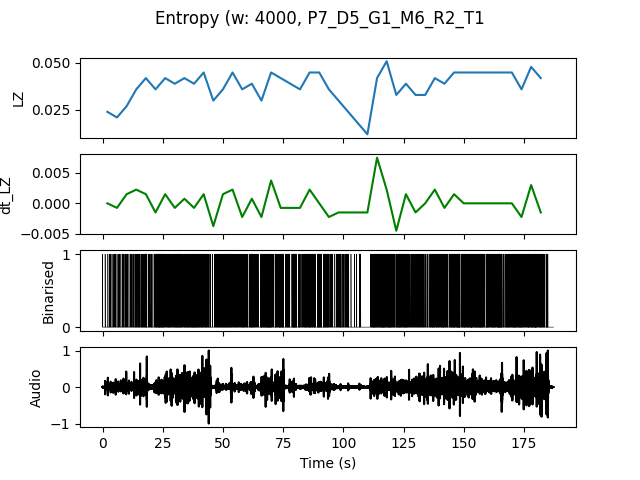

The data file committed next to this chart (first rows):
, t0, LZ, dt_LZ, IOI
0.0, 0.0, 0.02393, 0.0, 0.6667
4.0, 4.0, 0.02094, -0.0007479, 0.5714
8.0, 8.0, 0.02692, 0.001496, 0.5
12.0, 12.0, 0.0359, 0.002244, 0.2857
16.0, 16.0, 0.04188, 0.001496, 0.25
20.0, 20.0, 0.0359, -0.001496, 0.2222
24.0, 24.0, 0.04188, 0.001496, 0.2222
28.0, 28.0, 0.03889, -0.0007479, 0.2353
32.0, 32.0, 0.04188, 0.0007479, 0.2222
36.0, 36.0, 0.03889, -0.0007479, 0.2105
40.0, 40.0, 0.04487, 0.001496, 0.2222
44.0, 44.0, 0.02991, -0.003739, 0.4
48.0, 48.0, 0.0359, 0.001496, 0.2222
52.0, 52.0, 0.04487, 0.002244, 0.25
56.0, 56.0, 0.0359, -0.002244, 0.2667
60.0, 60.0, 0.03889, 0.0007479, 0.25
64.0, 64.0, 0.02991, -0.002244, 0.2857
68.0, 68.0, 0.04487, 0.003739, 0.2
72.0, 72.0, 0.04188, -0.0007479, 0.2222
76.0, 76.0, 0.03889, -0.0007479, 0.2222
80.0, 80.0, 0.0359, -0.0007479, 0.2857
84.0, 84.0, 0.04487, 0.002244, 0.2222
88.0, 88.0, 0.04487, 0.0, 0.2353
92.0, 92.0, 0.0359, -0.002244, 0.3077
96.0, 96.0, 0.02991, -0.001496, 0.3333
100.0, 100.0, 0.02393, -0.001496, 0.5
104.0, 104.0, 0.01795, -0.001496, 0.8
108.0, 108.0, 0.01197, -0.001496, 1.333
112.0, 112.0, 0.04188, 0.007479, 0.2105
116.0, 116.0, 0.05085, 0.002244, 0.1739
120.0, 120.0, 0.03291, -0.004487, 0.2353
124.0, 124.0, 0.03889, 0.001496, 0.2222
128.0, 128.0, 0.03291, -0.001496, 0.3077
132.0, 132.0, 0.03291, 0.0, 0.3333
136.0, 136.0, 0.04188, 0.002244, 0.2105
140.0, 140.0, 0.03889, -0.0007479, 0.2353
144.0, 144.0, 0.04487, 0.001496, 0.1818
148.0, 148.0, 0.04487, 0.0, 0.2105
152.0, 152.0, 0.04487, 0.0, 0.1739
156.0, 156.0, 0.04487, 0.0, 0.2
160.0, 160.0, 0.04487, 0.0, 0.2
164.0, 164.0, 0.04487, 0.0, 0.2105
168.0, 168.0, 0.04487, 0.0, 0.1739
172.0, 172.0, 0.0359, -0.002244, 0.2222
176.0, 176.0, 0.04786, 0.002991, 0.1818
180.0, 180.0, 0.04188, -0.001496, 0.25
